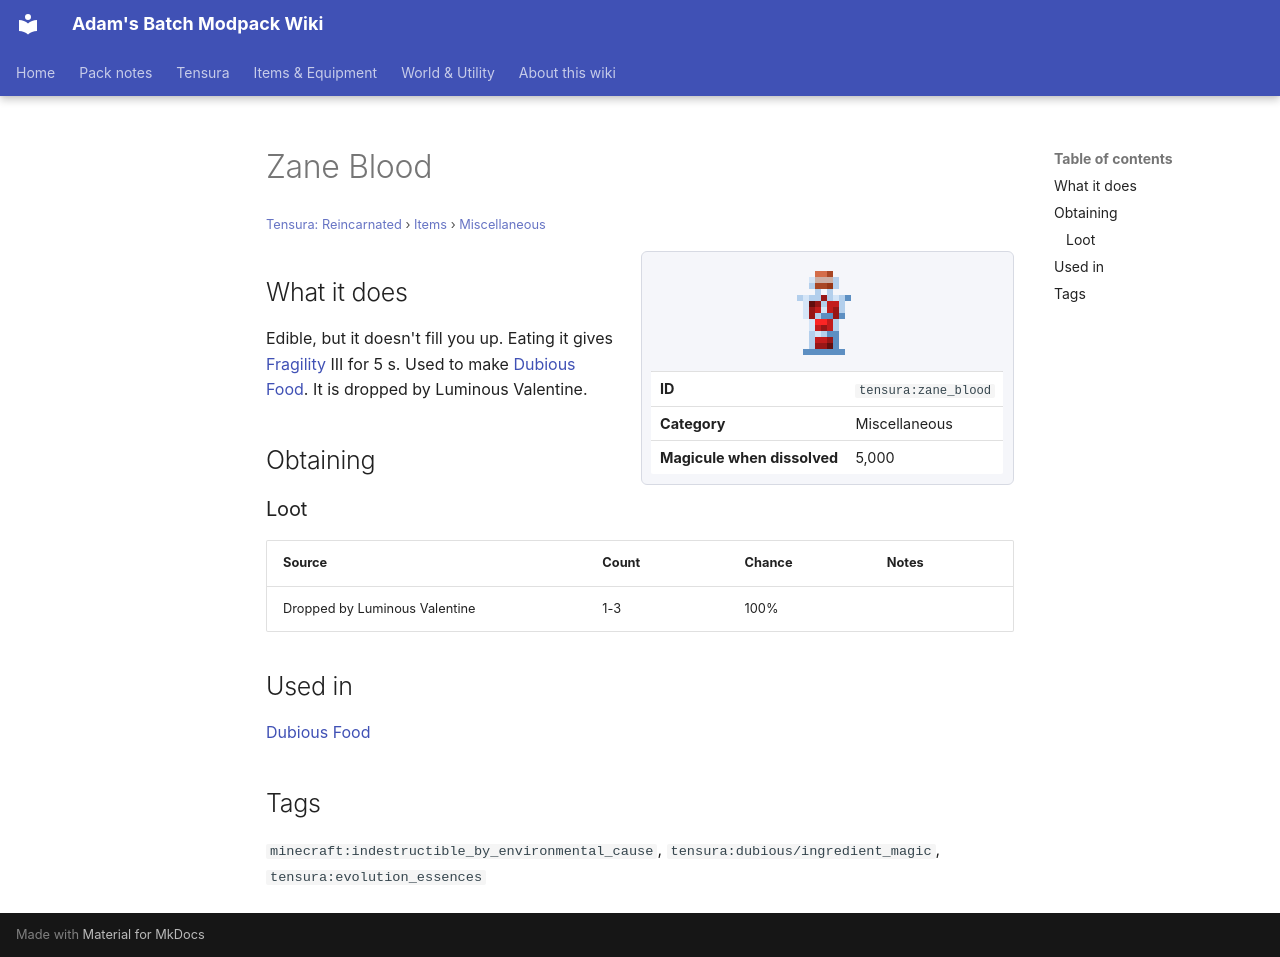

repository: Proteus-Nell/Adams-Batch-MC-Modpack-Wiki · page: tensura-reincarnated/items/miscellaneous/zane-blood/index.html · generator: mkdocs

# Zane Blood

<small>[Tensura: Reincarnated](../../index.md) &rsaquo; [Items](../index.md) &rsaquo; [Miscellaneous](index.md)</small>

<div class="infobox" markdown>

![Zane Blood](../../../assets/icons/tensura/item/zane_blood.png)

| | |
|---|---|
| **ID** | `tensura:zane_blood` |
| **Category** | Miscellaneous |
| **Magicule when dissolved** | 5,000 |

</div>

## What it does

Edible, but it doesn't fill you up. Eating it gives [Fragility](../../effects/fragility.md) III for 5 s. Used to make [Dubious Food](dubious-food.md). It is dropped by Luminous Valentine.

## Obtaining

### Loot

| Source | Count | Chance | Notes |
|---|---|---|---|
| Dropped by Luminous Valentine | 1-3 | 100% |  |

## Used in

[Dubious Food](dubious-food.md)

## Tags

`minecraft:indestructible_by_environmental_cause`, `tensura:dubious/ingredient_magic`, `tensura:evolution_essences`
